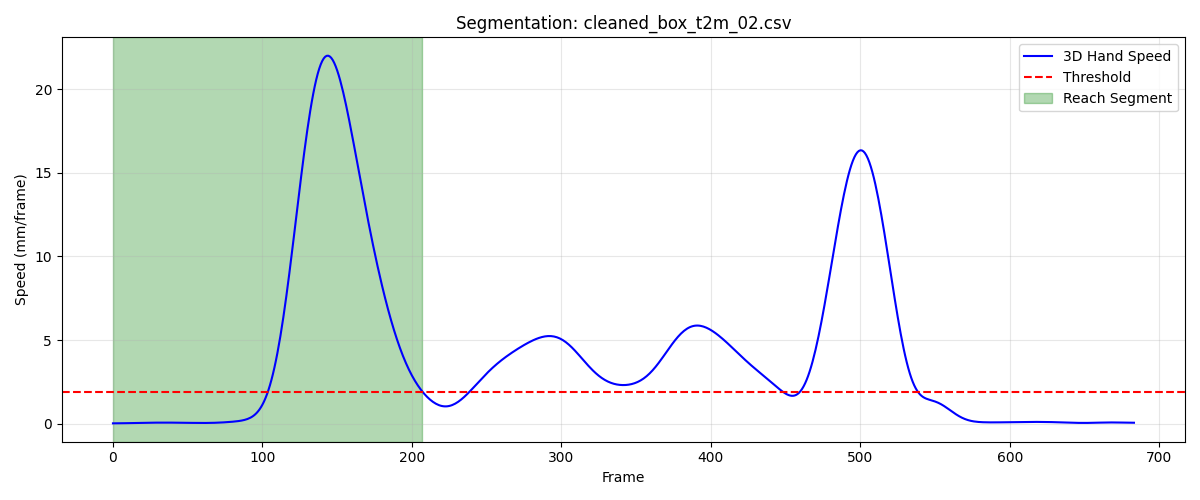

The data file committed next to this chart (first rows):
frame, sub_frame, shoulderr_x, shoulderr_y, shoulderr_z, humr1_x, humr1_y, humr1_z, humr2_x, humr2_y, humr2_z, humr3_x, humr3_y, humr3_z, humr4_x, humr4_y, humr4_z, humr5_x, humr5_y, humr5_z, humr6_x, humr6_y, humr6_z, humr7_x
1, 0, 231.6, -673.5, 628.7, 267.1, -639.9, 507.4, 277.6, -646.7, 435.7, 274.6, -691.4, 514, 221.5, -604.3, 477.8, 280.1, -706.4, 456.9, 238.6, -620.8, 426.2, 227.7
2, 0, 231.6, -673.6, 628.7, 267.2, -640, 507.4, 277.7, -646.8, 435.8, 274.6, -691.5, 514, 221.6, -604.3, 477.9, 280.1, -706.4, 456.9, 238.6, -620.8, 426.2, 227.7
3, 0, 231.6, -673.7, 628.7, 267.2, -640, 507.5, 277.7, -646.8, 435.8, 274.6, -691.5, 514, 221.6, -604.3, 477.9, 280, -706.5, 456.9, 238.6, -620.8, 426.2, 227.7
4, 0, 231.6, -673.8, 628.7, 267.3, -640.1, 507.5, 277.7, -646.9, 435.8, 274.7, -691.6, 514.1, 221.7, -604.3, 477.9, 280, -706.5, 456.9, 238.6, -620.9, 426.2, 227.7
5, 0, 231.7, -673.9, 628.8, 267.3, -640.2, 507.5, 277.8, -646.9, 435.9, 274.7, -691.6, 514.1, 221.8, -604.3, 478, 280, -706.6, 456.9, 238.7, -620.9, 426.3, 227.8
6, 0, 231.7, -673.9, 628.8, 267.3, -640.2, 507.5, 277.8, -647, 435.9, 274.7, -691.7, 514.1, 221.9, -604.4, 478, 280.1, -706.6, 456.9, 238.8, -620.9, 426.3, 227.8
7, 0, 231.7, -674, 628.8, 267.4, -640.3, 507.6, 277.9, -647, 435.9, 274.8, -691.8, 514.1, 222, -604.4, 478.1, 280.1, -706.7, 456.9, 238.8, -620.9, 426.3, 227.8
8, 0, 231.8, -674.1, 628.8, 267.5, -640.4, 507.6, 277.9, -647.1, 436, 274.8, -691.8, 514.1, 222, -604.4, 478.1, 280.1, -706.7, 456.9, 239, -620.9, 426.4, 227.8
9, 0, 231.8, -674.2, 628.8, 267.5, -640.4, 507.7, 278, -647.1, 436, 274.8, -691.9, 514.2, 222.1, -604.4, 478.1, 280.1, -706.8, 457, 239.1, -620.9, 426.4, 227.9
10, 0, 231.9, -674.2, 628.9, 267.6, -640.5, 507.7, 278, -647.1, 436.1, 274.9, -691.9, 514.2, 222.2, -604.4, 478.2, 280.1, -706.8, 457, 239.2, -620.8, 426.5, 227.9
11, 0, 231.9, -674.3, 628.9, 267.6, -640.5, 507.8, 278.1, -647.2, 436.1, 274.9, -692, 514.2, 222.3, -604.4, 478.2, 280.2, -706.8, 457, 239.3, -620.8, 426.5, 228
12, 0, 232, -674.3, 628.9, 267.7, -640.6, 507.8, 278.2, -647.2, 436.2, 275, -692, 514.3, 222.4, -604.4, 478.3, 280.2, -706.8, 457.1, 239.4, -620.8, 426.6, 228
13, 0, 232, -674.4, 628.9, 267.7, -640.6, 507.9, 278.2, -647.2, 436.2, 275, -692.1, 514.3, 222.4, -604.4, 478.3, 280.3, -706.9, 457.1, 239.4, -620.8, 426.6, 228.1
14, 0, 232.1, -674.4, 629, 267.8, -640.6, 507.9, 278.3, -647.2, 436.3, 275.1, -692.1, 514.4, 222.5, -604.5, 478.4, 280.3, -706.9, 457.1, 239.5, -620.8, 426.7, 228.2
15, 0, 232.1, -674.5, 629, 267.9, -640.6, 508, 278.3, -647.2, 436.3, 275.1, -692.1, 514.4, 222.6, -604.5, 478.5, 280.4, -706.9, 457.2, 239.6, -620.8, 426.8, 228.2
16, 0, 232.2, -674.6, 629.1, 267.9, -640.7, 508.1, 278.4, -647.2, 436.4, 275.2, -692.1, 514.5, 222.6, -604.5, 478.5, 280.5, -706.9, 457.2, 239.7, -620.8, 426.8, 228.3
17, 0, 232.2, -674.6, 629.1, 268, -640.7, 508.1, 278.4, -647.2, 436.4, 275.2, -692.1, 514.5, 222.7, -604.5, 478.6, 280.6, -706.9, 457.3, 239.7, -620.8, 426.9, 228.4
18, 0, 232.3, -674.7, 629.1, 268, -640.7, 508.2, 278.5, -647.2, 436.5, 275.3, -692.1, 514.6, 222.7, -604.5, 478.6, 280.6, -706.9, 457.3, 239.8, -620.8, 426.9, 228.5
19, 0, 232.3, -674.7, 629.2, 268.1, -640.7, 508.2, 278.6, -647.2, 436.6, 275.4, -692.1, 514.6, 222.8, -604.5, 478.7, 280.7, -706.9, 457.4, 239.9, -620.8, 427, 228.6
20, 0, 232.3, -674.8, 629.2, 268.1, -640.7, 508.3, 278.6, -647.3, 436.6, 275.4, -692.1, 514.7, 222.8, -604.5, 478.8, 280.8, -706.9, 457.5, 239.9, -620.9, 427.1, 228.8
21, 0, 232.4, -674.9, 629.2, 268.1, -640.7, 508.4, 278.7, -647.3, 436.7, 275.5, -692.1, 514.8, 222.9, -604.5, 478.8, 280.9, -706.9, 457.5, 240, -620.9, 427.1, 228.9
22, 0, 232.4, -674.9, 629.3, 268.2, -640.7, 508.4, 278.7, -647.3, 436.8, 275.5, -692.1, 514.8, 223, -604.5, 478.9, 281, -706.9, 457.6, 240.0, -620.9, 427.2, 229
23, 0, 232.5, -675, 629.3, 268.2, -640.8, 508.5, 278.8, -647.3, 436.9, 275.6, -692.2, 514.9, 223, -604.6, 479, 281, -706.9, 457.7, 240, -620.9, 427.3, 229.1
24, 0, 232.5, -675.1, 629.4, 268.3, -640.8, 508.6, 278.9, -647.3, 436.9, 275.6, -692.2, 514.9, 223.1, -604.6, 479.1, 281.1, -706.9, 457.7, 240.1, -620.9, 427.3, 229.2
25, 0, 232.5, -675.2, 629.4, 268.3, -640.8, 508.6, 278.9, -647.3, 437, 275.7, -692.2, 515, 223.2, -604.6, 479.2, 281.2, -707, 457.8, 240.2, -620.9, 427.4, 229.3
26, 0, 232.6, -675.2, 629.5, 268.4, -640.9, 508.7, 279, -647.4, 437.1, 275.8, -692.3, 515.1, 223.3, -604.6, 479.2, 281.2, -707, 457.9, 240.2, -621, 427.5, 229.4
27, 0, 232.6, -675.3, 629.5, 268.4, -640.9, 508.8, 279.1, -647.4, 437.2, 275.8, -692.3, 515.1, 223.3, -604.7, 479.3, 281.2, -707, 457.9, 240.3, -621, 427.6, 229.5
28, 0, 232.6, -675.4, 629.6, 268.5, -640.9, 508.9, 279.1, -647.4, 437.3, 275.9, -692.4, 515.2, 223.4, -604.7, 479.4, 281.3, -707.1, 458, 240.4, -621, 427.7, 229.5
29, 0, 232.7, -675.5, 629.6, 268.6, -641, 508.9, 279.2, -647.5, 437.3, 275.9, -692.4, 515.3, 223.5, -604.7, 479.5, 281.3, -707.1, 458.1, 240.5, -621.1, 427.8, 229.6
30, 0, 232.7, -675.6, 629.7, 268.6, -641, 509, 279.3, -647.5, 437.4, 276, -692.5, 515.4, 223.6, -604.7, 479.6, 281.4, -707.1, 458.1, 240.6, -621.1, 427.9, 229.7
31, 0, 232.7, -675.6, 629.7, 268.6, -641.1, 509.1, 279.3, -647.5, 437.5, 276.1, -692.6, 515.4, 223.6, -604.8, 479.6, 281.4, -707.2, 458.2, 240.7, -621.1, 428, 229.7
32, 0, 232.7, -675.7, 629.8, 268.7, -641.2, 509.2, 279.4, -647.6, 437.6, 276.1, -692.6, 515.5, 223.7, -604.8, 479.7, 281.4, -707.2, 458.2, 240.8, -621.1, 428, 229.8
33, 0, 232.8, -675.8, 629.9, 268.7, -641.2, 509.3, 279.4, -647.6, 437.7, 276.2, -692.7, 515.6, 223.8, -604.8, 479.8, 281.5, -707.3, 458.3, 240.9, -621.1, 428.1, 229.9
34, 0, 232.8, -675.9, 629.9, 268.8, -641.3, 509.3, 279.5, -647.7, 437.7, 276.2, -692.8, 515.7, 223.8, -604.8, 479.9, 281.5, -707.3, 458.4, 240.9, -621.2, 428.2, 229.9
35, 0, 232.8, -676, 630, 268.8, -641.3, 509.4, 279.5, -647.7, 437.8, 276.3, -692.8, 515.7, 223.9, -604.9, 479.9, 281.6, -707.4, 458.5, 241, -621.2, 428.3, 230
36, 0, 232.9, -676, 630.1, 268.9, -641.4, 509.5, 279.6, -647.7, 437.9, 276.3, -692.9, 515.8, 224, -604.9, 480, 281.7, -707.4, 458.5, 241.1, -621.2, 428.4, 230
37, 0, 232.9, -676.1, 630.1, 268.9, -641.4, 509.6, 279.6, -647.8, 437.9, 276.4, -692.9, 515.9, 224, -604.9, 480.1, 281.7, -707.5, 458.6, 241.1, -621.2, 428.5, 230.1
38, 0, 232.9, -676.2, 630.2, 269, -641.5, 509.6, 279.7, -647.8, 438, 276.4, -693, 516, 224.1, -604.9, 480.1, 281.8, -707.5, 458.7, 241.2, -621.3, 428.5, 230.1
39, 0, 233, -676.2, 630.2, 269, -641.5, 509.7, 279.7, -647.8, 438.1, 276.4, -693, 516, 224.1, -604.9, 480.2, 281.8, -707.6, 458.8, 241.2, -621.3, 428.6, 230.2
40, 0, 233, -676.3, 630.3, 269.1, -641.5, 509.8, 279.8, -647.9, 438.1, 276.5, -693, 516.1, 224.2, -604.9, 480.3, 281.9, -707.6, 458.8, 241.2, -621.3, 428.7, 230.2
41, 0, 233, -676.3, 630.4, 269.1, -641.6, 509.8, 279.8, -647.9, 438.2, 276.5, -693.1, 516.2, 224.2, -604.9, 480.3, 281.9, -707.6, 458.9, 241.2, -621.4, 428.7, 230.3
42, 0, 233.1, -676.4, 630.4, 269.2, -641.6, 509.9, 279.9, -647.9, 438.3, 276.5, -693.1, 516.2, 224.3, -605, 480.4, 282, -707.6, 459, 241.3, -621.4, 428.8, 230.3
43, 0, 233.1, -676.4, 630.5, 269.2, -641.6, 510, 279.9, -647.9, 438.3, 276.6, -693.1, 516.3, 224.3, -605, 480.5, 282, -707.7, 459, 241.3, -621.4, 428.8, 230.4
44, 0, 233.1, -676.4, 630.5, 269.3, -641.6, 510, 280, -648, 438.4, 276.6, -693.1, 516.4, 224.4, -605, 480.5, 282, -707.7, 459.1, 241.3, -621.4, 428.9, 230.5
45, 0, 233.2, -676.5, 630.6, 269.3, -641.6, 510.1, 280.1, -648, 438.5, 276.6, -693.1, 516.4, 224.4, -605, 480.6, 282.1, -707.7, 459.2, 241.3, -621.5, 428.9, 230.5
46, 0, 233.2, -676.5, 630.6, 269.4, -641.6, 510.2, 280.1, -648, 438.5, 276.7, -693.1, 516.5, 224.4, -605, 480.6, 282.1, -707.7, 459.2, 241.3, -621.5, 429, 230.6
47, 0, 233.2, -676.5, 630.7, 269.4, -641.6, 510.2, 280.1, -648, 438.6, 276.7, -693.1, 516.5, 224.5, -604.9, 480.7, 282.2, -707.7, 459.3, 241.3, -621.5, 429, 230.6
48, 0, 233.2, -676.5, 630.7, 269.4, -641.6, 510.3, 280.2, -648, 438.6, 276.7, -693.1, 516.6, 224.5, -604.9, 480.8, 282.2, -707.6, 459.3, 241.3, -621.5, 429.1, 230.7
49, 0, 233.3, -676.5, 630.8, 269.5, -641.6, 510.3, 280.2, -647.9, 438.7, 276.8, -693.1, 516.6, 224.6, -604.9, 480.8, 282.3, -707.6, 459.4, 241.3, -621.5, 429.1, 230.8
50, 0, 233.3, -676.5, 630.8, 269.5, -641.6, 510.4, 280.2, -647.9, 438.7, 276.8, -693.1, 516.7, 224.6, -604.9, 480.9, 282.3, -707.6, 459.4, 241.3, -621.5, 429.2, 230.8
51, 0, 233.3, -676.5, 630.9, 269.5, -641.6, 510.5, 280.3, -647.9, 438.8, 276.8, -693, 516.8, 224.6, -604.9, 480.9, 282.3, -707.6, 459.5, 241.3, -621.5, 429.2, 230.9
52, 0, 233.4, -676.5, 630.9, 269.5, -641.5, 510.5, 280.3, -647.9, 438.8, 276.9, -693, 516.8, 224.7, -604.8, 481, 282.4, -707.5, 459.5, 241.3, -621.4, 429.3, 230.9
53, 0, 233.4, -676.5, 631, 269.5, -641.5, 510.6, 280.3, -647.8, 438.9, 276.9, -693, 516.9, 224.7, -604.8, 481, 282.4, -707.5, 459.6, 241.4, -621.4, 429.3, 230.9
54, 0, 233.4, -676.4, 631, 269.6, -641.5, 510.6, 280.3, -647.8, 439, 276.9, -692.9, 516.9, 224.7, -604.8, 481.1, 282.4, -707.4, 459.6, 241.4, -621.4, 429.4, 231
55, 0, 233.4, -676.4, 631.1, 269.6, -641.4, 510.7, 280.4, -647.8, 439, 277, -692.9, 517, 224.8, -604.7, 481.1, 282.4, -707.4, 459.7, 241.4, -621.3, 429.4, 231
56, 0, 233.4, -676.4, 631.1, 269.6, -641.4, 510.7, 280.4, -647.7, 439.1, 277, -692.9, 517, 224.8, -604.7, 481.2, 282.4, -707.4, 459.8, 241.5, -621.3, 429.5, 231.1
57, 0, 233.5, -676.4, 631.2, 269.6, -641.3, 510.8, 280.4, -647.7, 439.1, 277, -692.8, 517.1, 224.8, -604.6, 481.2, 282.5, -707.3, 459.8, 241.5, -621.3, 429.5, 231.1
58, 0, 233.5, -676.3, 631.2, 269.6, -641.3, 510.8, 280.4, -647.7, 439.2, 277, -692.8, 517.1, 224.8, -604.6, 481.3, 282.5, -707.3, 459.9, 241.5, -621.2, 429.6, 231.1
59, 0, 233.5, -676.3, 631.3, 269.6, -641.3, 510.9, 280.4, -647.6, 439.2, 277.1, -692.7, 517.2, 224.9, -604.6, 481.3, 282.5, -707.3, 459.9, 241.5, -621.2, 429.6, 231.2
60, 0, 233.5, -676.2, 631.3, 269.7, -641.2, 510.9, 280.5, -647.6, 439.3, 277.1, -692.7, 517.2, 224.9, -604.5, 481.4, 282.5, -707.3, 460, 241.6, -621.2, 429.7, 231.2
... 148 more rows
